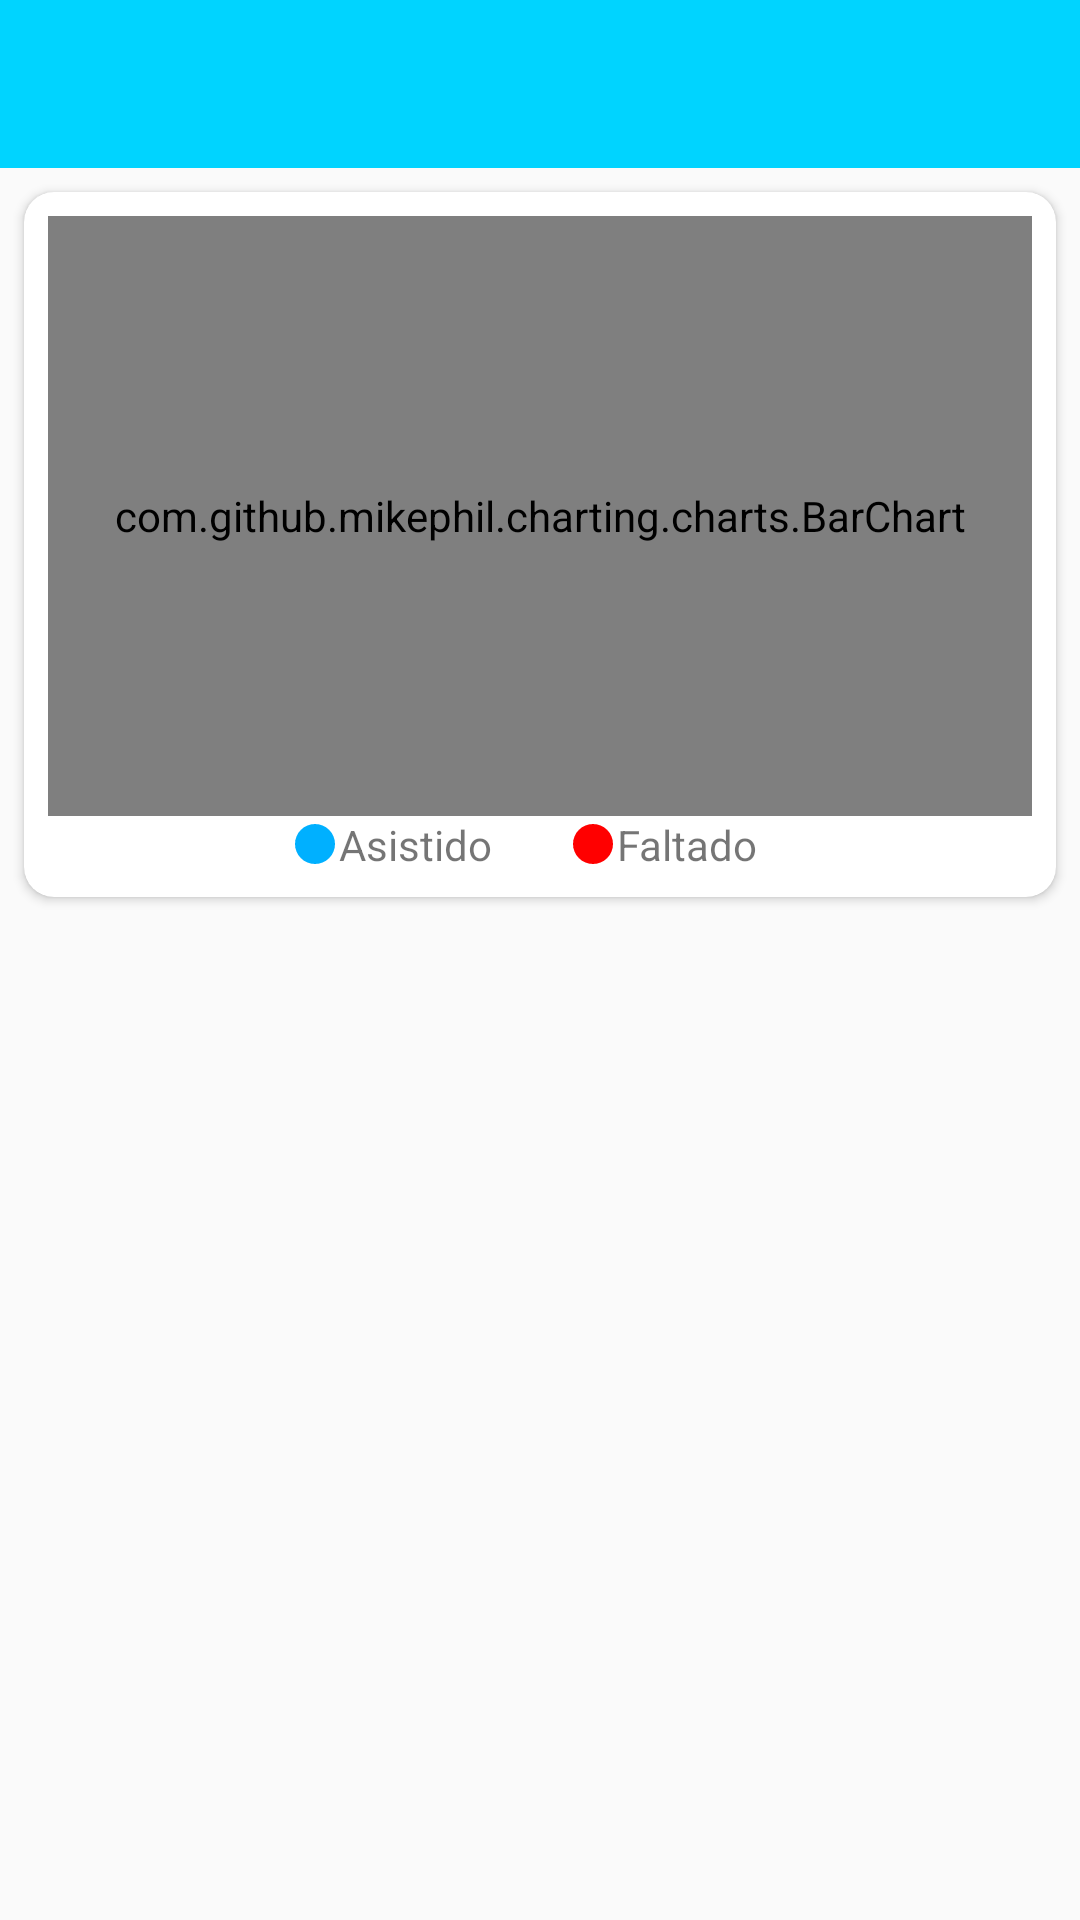

Write the Android layout XML for this screen, with the resource values it uses.
<!-- AndroidManifest.xml: application theme AppTheme -->
<!-- res/layout/activity_asistencia_unidad_dia.xml -->
<?xml version="1.0" encoding="utf-8"?>
<android.support.constraint.ConstraintLayout xmlns:android="http://schemas.android.com/apk/res/android"
    xmlns:app="http://schemas.android.com/apk/res-auto"
    xmlns:tools="http://schemas.android.com/tools"
    android:layout_width="match_parent"
    android:layout_height="match_parent"
    tools:context="edu.cecyt9.ipn.poliasistenciaandroid.AsistenciaUnidadDia">

    <android.support.design.widget.AppBarLayout
        android:id="@+id/appBarLayout"
        android:layout_width="match_parent"
        android:layout_height="wrap_content"
        android:theme="@style/AppTheme.AppBarOverlay">

        <android.support.v7.widget.Toolbar
            android:id="@+id/toolbar_asistencia_unidad_dia"
            android:layout_width="match_parent"
            android:layout_height="?attr/actionBarSize"
            android:background="?attr/colorPrimary"
            android:theme="@style/ThemeOverlay.AppCompat.ActionBar"
            app:popupTheme="@style/ThemeOverlay.AppCompat.Light" />

    </android.support.design.widget.AppBarLayout>

    <ScrollView
        android:id="@+id/scroll_asistencia_unidad_dia"
        android:layout_width="0dp"
        android:layout_height="wrap_content"
        app:layout_constraintEnd_toEndOf="parent"
        app:layout_constraintHorizontal_bias="0.0"
        app:layout_constraintStart_toStartOf="parent"
        app:layout_constraintTop_toBottomOf="@+id/appBarLayout">

        <android.support.constraint.ConstraintLayout
            android:id="@+id/constraint_contenedor_asistencia_unidad_dia"
            android:layout_width="match_parent"
            android:layout_height="wrap_content">

            <android.support.v7.widget.CardView
                android:id="@+id/cardview_grafica_asistencia_unidad_dia"
                android:layout_width="0dp"
                android:layout_height="wrap_content"
                android:layout_marginEnd="8dp"
                android:layout_marginStart="8dp"
                android:layout_marginTop="8dp"
                app:cardCornerRadius="10dp"
                app:layout_constraintEnd_toEndOf="parent"
                app:layout_constraintStart_toStartOf="parent"
                app:layout_constraintTop_toTopOf="parent">

                <android.support.constraint.ConstraintLayout
                    android:id="@+id/contenedor_asistencia_unidad_dia"
                    android:layout_width="match_parent"
                    android:layout_height="match_parent">

                    <com.github.mikephil.charting.charts.BarChart
                        android:id="@+id/grafica_barra_asistencia_unidad_dia"
                        android:layout_width="match_parent"
                        android:layout_height="200dp"
                        android:layout_marginEnd="8dp"
                        android:layout_marginStart="8dp"
                        android:layout_marginTop="8dp"
                        app:layout_constraintEnd_toEndOf="parent"
                        app:layout_constraintStart_toStartOf="parent"
                        app:layout_constraintTop_toTopOf="parent">

                    </com.github.mikephil.charting.charts.BarChart>

                    <TextView
                        android:id="@+id/txt_asistido"
                        android:layout_width="wrap_content"
                        android:layout_height="wrap_content"
                        android:layout_marginBottom="8dp"
                        android:layout_marginEnd="8dp"
                        android:layout_marginStart="8dp"
                        android:layout_weight="0.5"
                        android:drawableLeft="@drawable/ic_circulo_azul_24dp"
                        android:gravity="center"
                        android:text="Asistido"
                        app:layout_constraintBottom_toBottomOf="parent"
                        app:layout_constraintEnd_toEndOf="@+id/txt_faltado"
                        app:layout_constraintStart_toStartOf="parent"
                        app:layout_constraintTop_toBottomOf="@+id/grafica_barra_asistencia_unidad_dia" />

                    <TextView
                        android:id="@+id/txt_faltado"
                        android:layout_width="wrap_content"
                        android:layout_height="wrap_content"
                        android:layout_marginBottom="8dp"
                        android:layout_marginEnd="8dp"
                        android:layout_marginStart="8dp"
                        android:layout_weight="0.5"
                        android:drawableLeft="@drawable/ic_circulo_rojo_24dp"
                        android:gravity="center"
                        android:text="Faltado"
                        app:layout_constraintBottom_toBottomOf="parent"
                        app:layout_constraintEnd_toEndOf="parent"
                        app:layout_constraintHorizontal_bias="0.655"
                        app:layout_constraintStart_toStartOf="parent"
                        app:layout_constraintTop_toBottomOf="@+id/grafica_barra_asistencia_unidad_dia" />


                </android.support.constraint.ConstraintLayout>


            </android.support.v7.widget.CardView>

            <ListView
                android:id="@+id/listview_asistencia_unidad_dia"
                android:layout_width="395dp"
                android:layout_height="wrap_content"
                android:layout_marginBottom="150dp"
                android:layout_marginTop="24dp"
                app:layout_constraintBottom_toBottomOf="parent"
                app:layout_constraintEnd_toEndOf="parent"
                app:layout_constraintStart_toStartOf="parent"
                app:layout_constraintTop_toBottomOf="@+id/cardview_grafica_asistencia_unidad_dia" />

        </android.support.constraint.ConstraintLayout>
    </ScrollView>

</android.support.constraint.ConstraintLayout>
<!-- resources referenced by this layout -->
<resources>
  <!-- drawable ic_circulo_azul_24dp (drawable) -->
  <vector android:height="16dp" android:viewportHeight="24.0"
      android:viewportWidth="24.0" android:width="16dp" xmlns:android="http://schemas.android.com/apk/res/android">
      <path android:fillColor="#00b0ff" android:pathData="M12,12m-10,0a10,10 0,1 1,20 0a10,10 0,1 1,-20 0"/>
  </vector>
  <!-- drawable ic_circulo_rojo_24dp (drawable) -->
  <vector android:height="16dp" android:viewportHeight="24.0"
      android:viewportWidth="24.0" android:width="16dp" xmlns:android="http://schemas.android.com/apk/res/android">
      <path android:fillColor="#ff0000" android:pathData="M12,12m-10,0a10,10 0,1 1,20 0a10,10 0,1 1,-20 0"/>
  </vector>
  <style name="AppTheme.AppBarOverlay" parent="ThemeOverlay.AppCompat.Dark.ActionBar" />
  <style name="AppTheme" parent="Theme.AppCompat.Light.NoActionBar">
          
          <item name="colorPrimary">@color/colorPrimary</item>
          <item name="colorPrimaryDark">@color/colorPrimaryDark</item>
          <item name="colorAccent">@color/colorAccent</item>
      </style>
  <color name="colorPrimary">#00D4FF</color>
  <color name="colorPrimaryDark">#0091ea</color>
  <color name="colorAccent">#00D4FF</color>
</resources>
